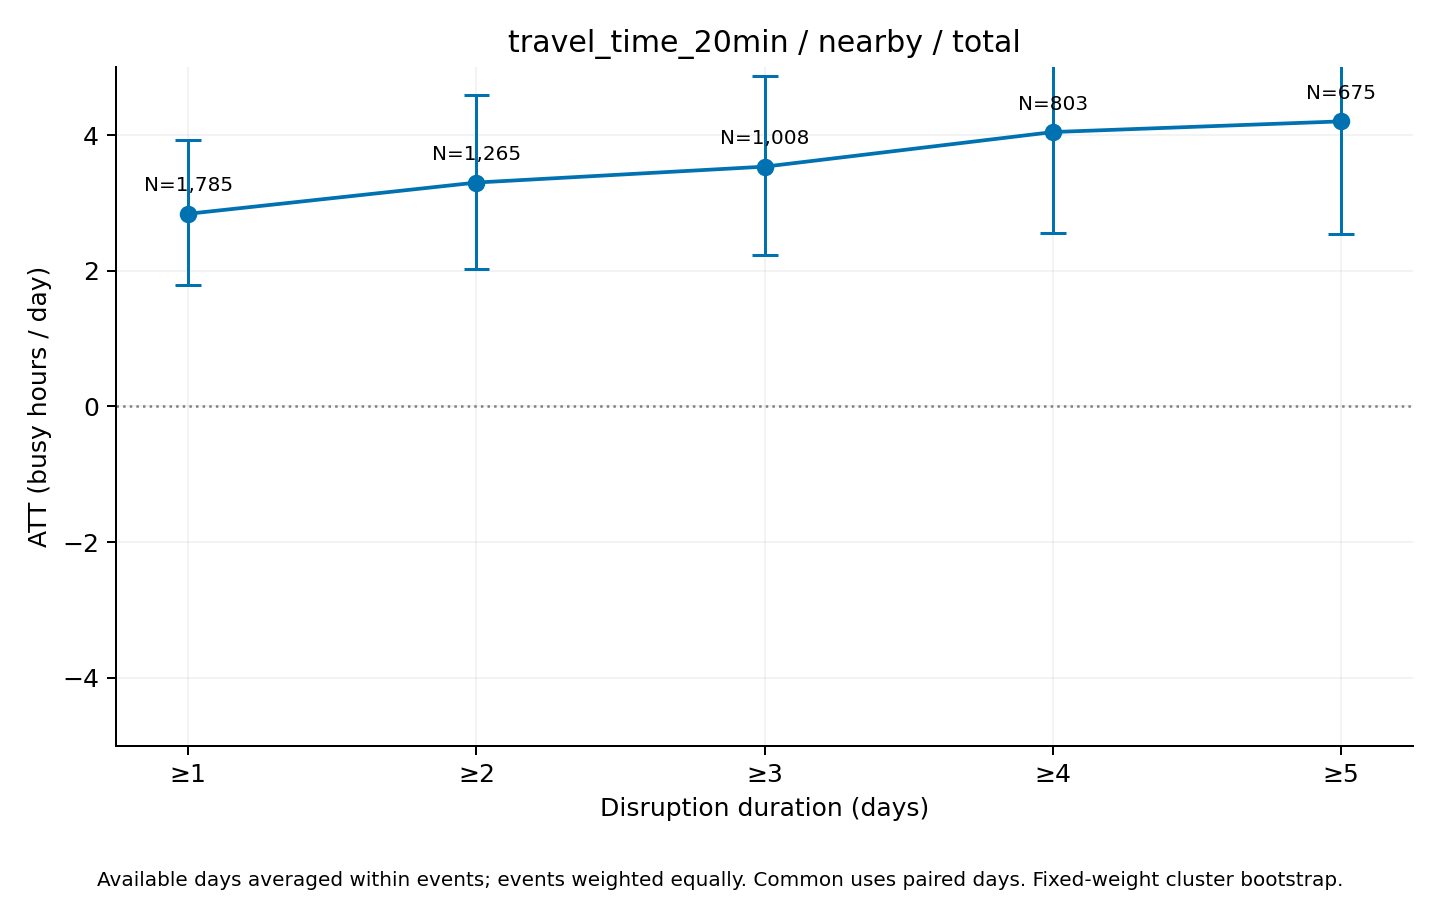

Values plotted in this chart, from the file beside it:
series, ATT_hours, mean_actual, mean_synthetic, n_events, n_clusters, mean_duration_days, median_duration_days, n_post_event_days, n_possible_post_event_days, mean_coverage, bootstrap_SE, CI95_lower, CI95_upper, bootstrap_reps, seed, aggregation, min_duration
total, 2.839, 586.4, 583.6, 1785, 679, 9.58, 3, 11376, 17100, 0.9137, 0.5577, 1.796, 3.93, 1000, 2026, equal_weight_available_day_event_means, 1
total, 3.3, 584.6, 581.3, 1265, 595, 13.11, 5, 10856, 16580, 0.8782, 0.6671, 2.026, 4.592, 1000, 2026, equal_weight_available_day_event_means, 2
total, 3.534, 576, 572.5, 1008, 541, 15.94, 6, 10351, 16066, 0.8516, 0.6922, 2.23, 4.866, 1000, 2026, equal_weight_available_day_event_means, 3
total, 4.044, 581.5, 577.5, 803, 476, 19.24, 8, 9749, 15451, 0.8192, 0.8259, 2.56, 5.723, 1000, 2026, equal_weight_available_day_event_means, 4
total, 4.202, 580, 575.8, 675, 429, 22.13, 10, 9263, 14939, 0.7945, 0.8806, 2.536, 5.965, 1000, 2026, equal_weight_available_day_event_means, 5
